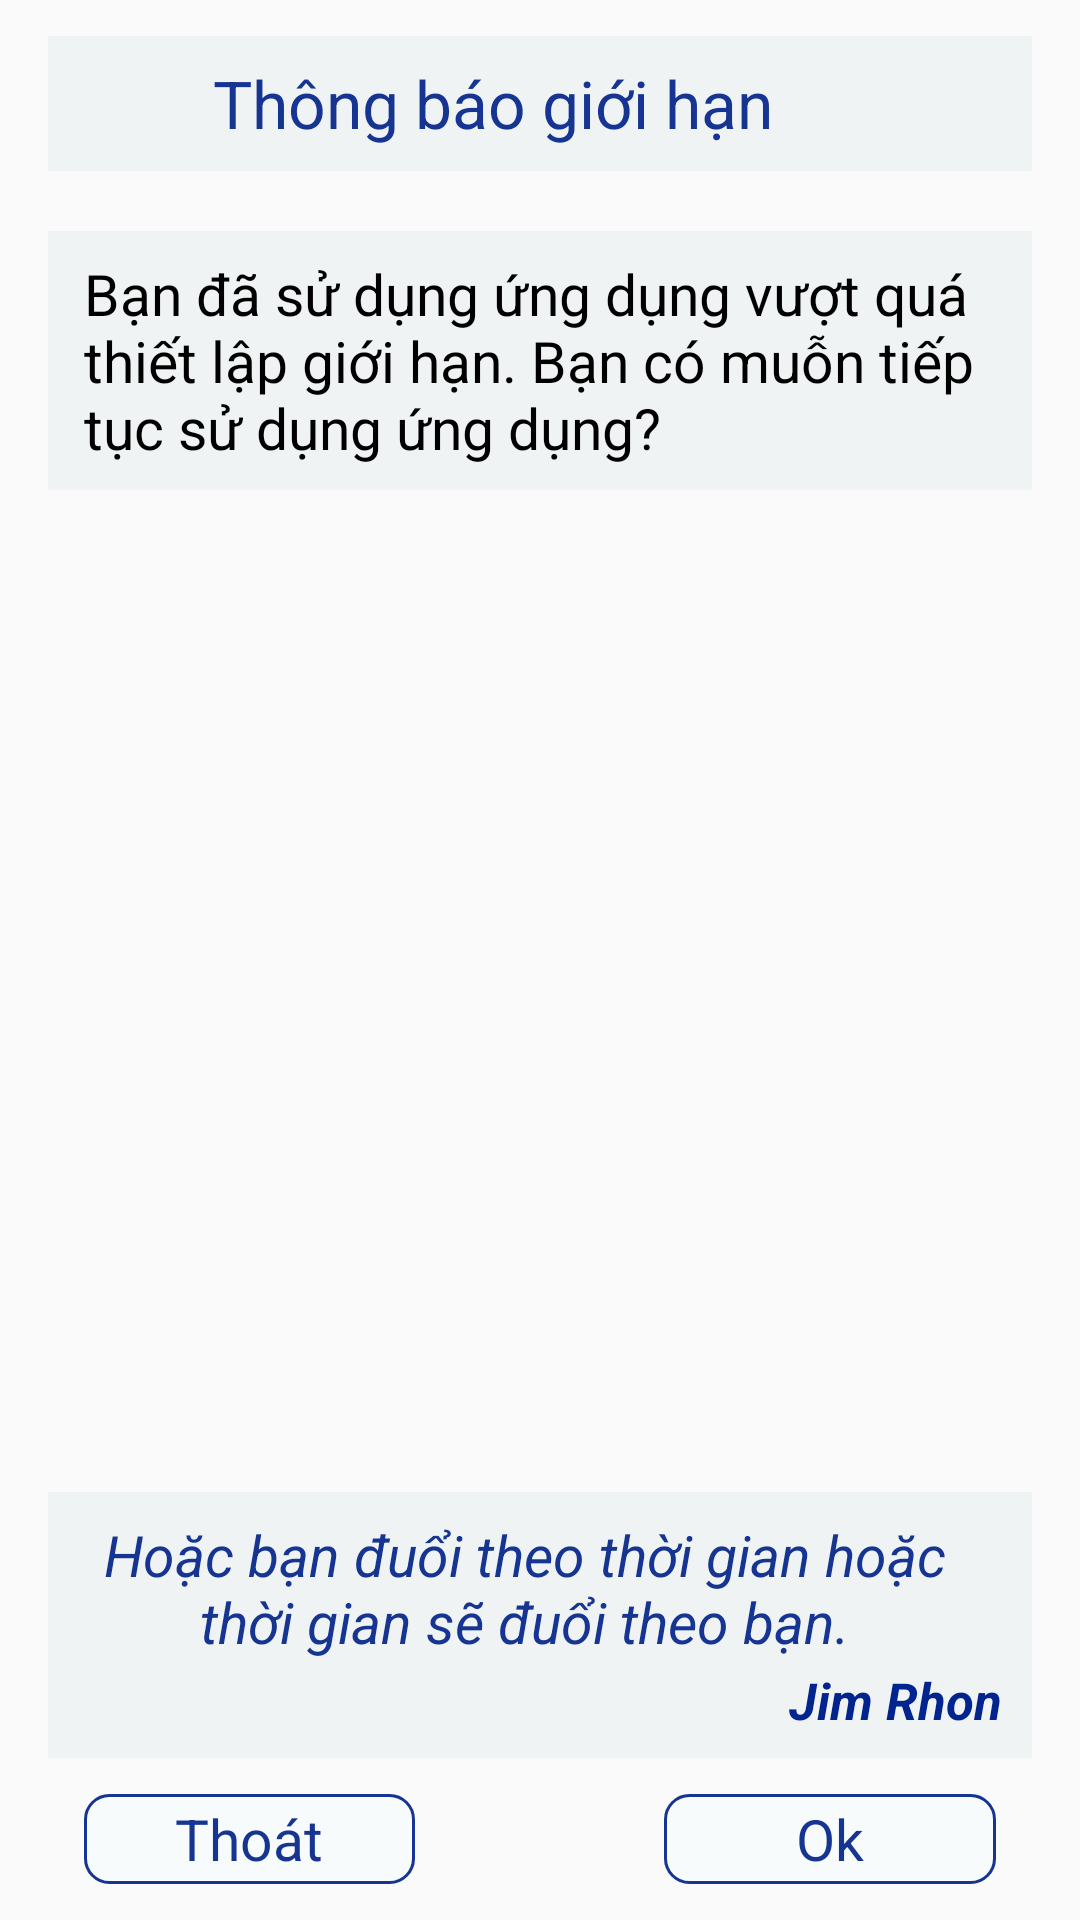

Here is an Android app screen rendered from its layout file. Give the layout XML and the strings, colors and styles it references.
<!-- AndroidManifest.xml: application theme AppTheme -->
<!-- res/layout/window_manager_limit_app_level_1.xml -->
<?xml version="1.0" encoding="utf-8"?>
<RelativeLayout xmlns:android="http://schemas.android.com/apk/res/android"
    android:id="@+id/layout_wd_manager_1"
    android:layout_width="match_parent"
    android:layout_height="match_parent">

    <LinearLayout
        android:id="@+id/lin_layout_about"
        android:layout_width="match_parent"
        android:layout_height="45dp"
        android:orientation="horizontal"
        android:layout_marginLeft="16dp"
        android:layout_marginRight="16dp"
        android:layout_marginTop="12dp"
        android:background="#87e8efef">

        <ImageView
            android:id="@+id/img_icon_app_in_wdmanager_1"
            android:layout_width="35dp"
            android:layout_height="35dp"
            android:layout_centerVertical="true"
            android:layout_marginLeft="12dp"
            android:layout_marginTop="5dp" />

        <TextView
            android:id="@+id/textView2"
            style="@style/TextValue"
            android:layout_width="wrap_content"
            android:layout_height="wrap_content"
            android:layout_centerVertical="true"
            android:layout_gravity="center"
            android:layout_marginLeft="8dp"
            android:text="Thông báo giới hạn"
            android:textColor="#163491"
            android:textSize="22sp" />
    </LinearLayout>

    <RelativeLayout
        android:id="@+id/rlt_layout_messenger_in_wdmanager_2"
        android:layout_width="wrap_content"
        android:layout_height="wrap_content"
        android:layout_below="@+id/lin_layout_about"
        android:layout_marginLeft="16dp"
        android:layout_marginRight="16dp"
        android:layout_marginTop="20dp"
        android:background="#87e8efef">

        <TextView
            style="@style/TextValue"
            android:layout_width="wrap_content"
            android:layout_height="wrap_content"
            android:layout_marginBottom="8dp"
            android:layout_marginLeft="12dp"
            android:layout_marginRight="8dp"
            android:layout_marginTop="8dp"
            android:text="Bạn đã sử dụng ứng dụng vượt quá thiết lập giới hạn. Bạn có muỗn tiếp tục sử dụng ứng dụng?"
            android:textColor="#000000"
            android:textSize="19sp" />
    </RelativeLayout>


    <RelativeLayout
        android:layout_width="wrap_content"
        android:layout_height="wrap_content"
        android:layout_above="@id/rlt_layout_btn_wdmanage_1"
        android:layout_marginBottom="12dp"
        android:layout_marginLeft="16dp"
        android:layout_marginRight="16dp"
        android:background="#87e8efef"
        android:padding="8dp">

        <LinearLayout
            android:layout_width="match_parent"
            android:layout_height="wrap_content"
            android:orientation="vertical">

            <TextView
                android:id="@+id/txt_locution_value_wdm1"
                android:layout_width="wrap_content"
                android:layout_height="wrap_content"
                android:layout_marginRight="10dp"
                android:gravity="center"
                android:text="Hoặc bạn đuổi theo thời gian hoặc thời gian sẽ đuổi theo bạn."
                android:textColor="#163491"
                android:textSize="19sp"
                android:textStyle="italic" />

            <TextView
                android:id="@+id/txt_author_locution_wdm1"
                android:layout_width="wrap_content"
                android:layout_height="wrap_content"
                android:layout_alignParentRight="true"
                android:layout_gravity="right"
                android:layout_marginRight="2dp"
                android:layout_marginTop="2dp"
                android:text="Jim Rhon"
                android:textColor="#02248f"
                android:textSize="17sp"
                android:textStyle="italic|bold" />
        </LinearLayout>

    </RelativeLayout>


    <LinearLayout
        android:id="@+id/rlt_layout_btn_wdmanage_1"
        android:layout_width="match_parent"
        android:layout_height="30dp"
        android:layout_alignParentBottom="true"
        android:layout_marginBottom="12dp"
        android:layout_marginLeft="28dp"
        android:layout_marginRight="28dp"
        android:orientation="horizontal">

        <TextView
            android:id="@+id/btn_thoat_thong_bao_gioi_han_1"
            style="@style/TextValue"
            android:layout_width="0dp"
            android:layout_height="match_parent"
            android:layout_weight="4"
            android:background="@drawable/btn_in_window_manager"
            android:gravity="center"
            android:text="Thoát"
            android:textColor="#163491"
            android:textSize="19sp" />

        <TextView
            android:layout_width="0dp"
            android:layout_height="match_parent"
            android:layout_weight="3" />

        <TextView
            android:id="@+id/btn_ok_thong_bao_gioi_han_1"
            style="@style/TextValue"
            android:layout_width="0dp"
            android:layout_height="match_parent"
            android:layout_weight="4"
            android:background="@drawable/btn_in_window_manager"
            android:gravity="center"
            android:text="Ok"
            android:textColor="#163491"
            android:textSize="19sp" />
    </LinearLayout>


</RelativeLayout>
<!-- resources referenced by this layout -->
<resources>
  <!-- drawable btn_in_window_manager (drawable) -->
  <?xml version="1.0" encoding="utf-8"?>
  <shape xmlns:android="http://schemas.android.com/apk/res/android"
      android:shape="rectangle">
  
      <corners android:radius="8dp"/>
      <solid android:color="#68f6fcfc"/>
      <stroke android:width="1dp" android:color="#163491"/>
  
  </shape>
  <style name="TextValue">
          <item name="android:textColor">#000000</item>
          <item name="android:textSize">16sp</item>
      </style>
  <style name="AppTheme" parent="Theme.AppCompat.Light.NoActionBar">
          
          <item name="colorPrimary">@color/colorPrimary</item>
          <item name="colorPrimaryDark">@color/colorPrimaryDark</item>
          <item name="colorAccent">@color/colorAccent</item>
          
      </style>
  <!-- not gathered from this repository: default colours our renderer supplied (Android Studio template values) -->
  <color name="colorPrimary">#FF6200EE</color>
  <color name="colorPrimaryDark">#FF3700B3</color>
  <color name="colorAccent">#FF03DAC5</color>
</resources>
